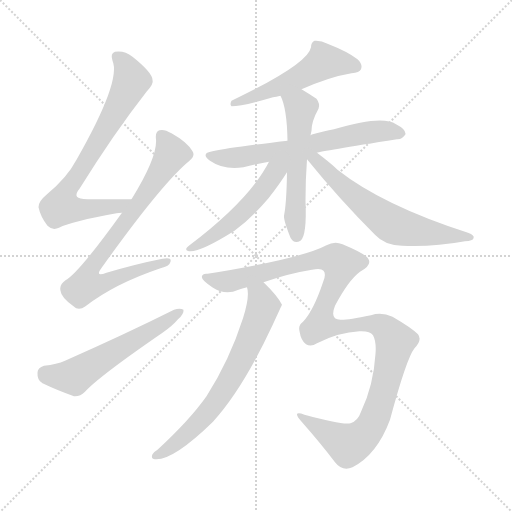
t = 0.00 s
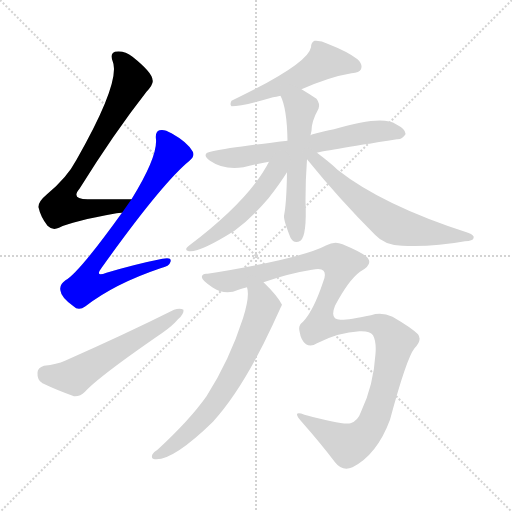
t = 1.68 s
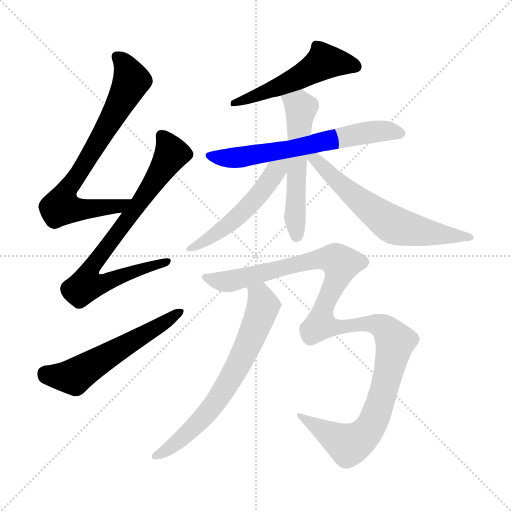
t = 3.37 s
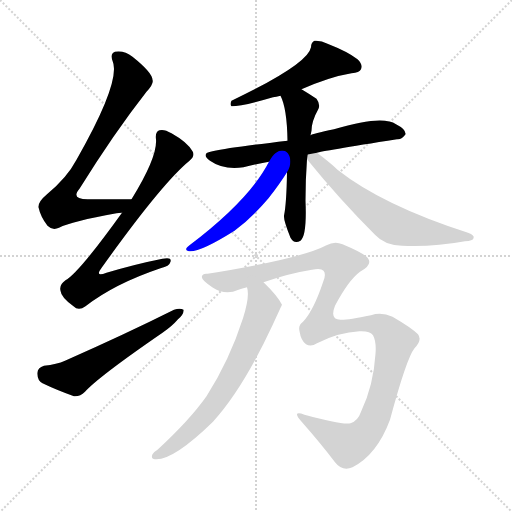
t = 5.05 s
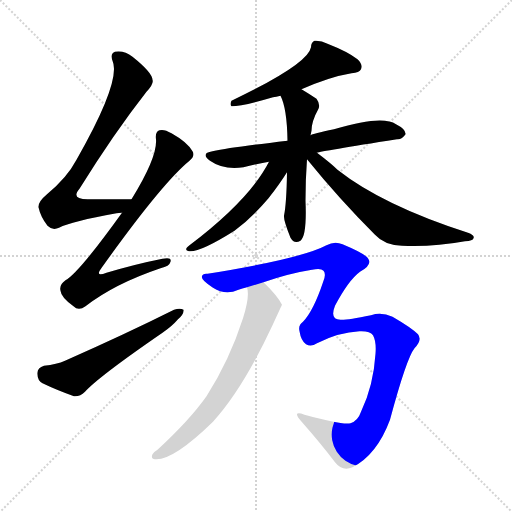
t = 6.73 s
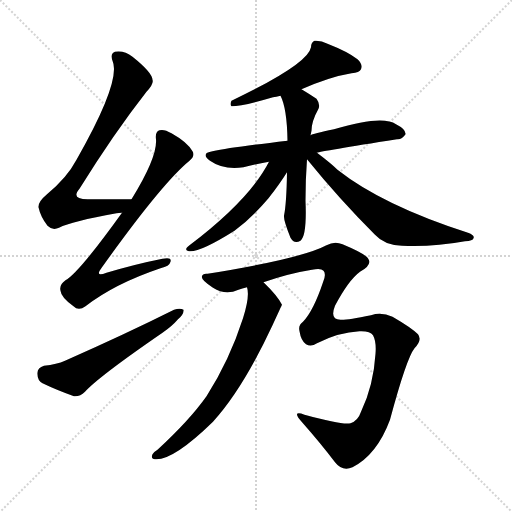
t = 8.41 s

The animated SVG that drew these frames (rendered in a browser with its animation timeline set to each time). Animation: 10 CSS @keyframes rules; one cycle of 8.41 s.

<svg version="1.1" viewBox="0 0 1024 1024" xmlns="http://www.w3.org/2000/svg">
  <g stroke="lightgray" stroke-dasharray="1,1" stroke-width="1" transform="scale(4, 4)">
    <line x1="0" y1="0" x2="256" y2="256"></line>
    <line x1="256" y1="0" x2="0" y2="256"></line>
    <line x1="128" y1="0" x2="128" y2="256"></line>
    <line x1="0" y1="128" x2="256" y2="128"></line>
  </g>
<g transform="scale(1, -1) translate(0, -900)">
   <style type="text/css">
    @keyframes keyframes0 {
      from {
       stroke: blue;
       stroke-dashoffset: 738;
       stroke-width: 128;
       }
       71% {
       animation-timing-function: step-end;
       stroke: blue;
       stroke-dashoffset: 0;
       stroke-width: 128;
       }
       to {
       stroke: black;
       stroke-width: 1024;
       }
       }
       #make-me-a-hanzi-animation-0 {
         animation: keyframes0 0.850586s both;
         animation-delay: 0.000000s;
         animation-timing-function: linear;
       }
    @keyframes keyframes1 {
      from {
       stroke: blue;
       stroke-dashoffset: 757;
       stroke-width: 128;
       }
       71% {
       animation-timing-function: step-end;
       stroke: blue;
       stroke-dashoffset: 0;
       stroke-width: 128;
       }
       to {
       stroke: black;
       stroke-width: 1024;
       }
       }
       #make-me-a-hanzi-animation-1 {
         animation: keyframes1 0.866048s both;
         animation-delay: 0.850586s;
         animation-timing-function: linear;
       }
    @keyframes keyframes2 {
      from {
       stroke: blue;
       stroke-dashoffset: 565;
       stroke-width: 128;
       }
       65% {
       animation-timing-function: step-end;
       stroke: blue;
       stroke-dashoffset: 0;
       stroke-width: 128;
       }
       to {
       stroke: black;
       stroke-width: 1024;
       }
       }
       #make-me-a-hanzi-animation-2 {
         animation: keyframes2 0.709798s both;
         animation-delay: 1.716634s;
         animation-timing-function: linear;
       }
    @keyframes keyframes3 {
      from {
       stroke: blue;
       stroke-dashoffset: 521;
       stroke-width: 128;
       }
       63% {
       animation-timing-function: step-end;
       stroke: blue;
       stroke-dashoffset: 0;
       stroke-width: 128;
       }
       to {
       stroke: black;
       stroke-width: 1024;
       }
       }
       #make-me-a-hanzi-animation-3 {
         animation: keyframes3 0.673991s both;
         animation-delay: 2.426432s;
         animation-timing-function: linear;
       }
    @keyframes keyframes4 {
      from {
       stroke: blue;
       stroke-dashoffset: 641;
       stroke-width: 128;
       }
       68% {
       animation-timing-function: step-end;
       stroke: blue;
       stroke-dashoffset: 0;
       stroke-width: 128;
       }
       to {
       stroke: black;
       stroke-width: 1024;
       }
       }
       #make-me-a-hanzi-animation-4 {
         animation: keyframes4 0.771647s both;
         animation-delay: 3.100423s;
         animation-timing-function: linear;
       }
    @keyframes keyframes5 {
      from {
       stroke: blue;
       stroke-dashoffset: 552;
       stroke-width: 128;
       }
       64% {
       animation-timing-function: step-end;
       stroke: blue;
       stroke-dashoffset: 0;
       stroke-width: 128;
       }
       to {
       stroke: black;
       stroke-width: 1024;
       }
       }
       #make-me-a-hanzi-animation-5 {
         animation: keyframes5 0.699219s both;
         animation-delay: 3.872070s;
         animation-timing-function: linear;
       }
    @keyframes keyframes6 {
      from {
       stroke: blue;
       stroke-dashoffset: 515;
       stroke-width: 128;
       }
       63% {
       animation-timing-function: step-end;
       stroke: blue;
       stroke-dashoffset: 0;
       stroke-width: 128;
       }
       to {
       stroke: black;
       stroke-width: 1024;
       }
       }
       #make-me-a-hanzi-animation-6 {
         animation: keyframes6 0.669108s both;
         animation-delay: 4.571289s;
         animation-timing-function: linear;
       }
    @keyframes keyframes7 {
      from {
       stroke: blue;
       stroke-dashoffset: 627;
       stroke-width: 128;
       }
       67% {
       animation-timing-function: step-end;
       stroke: blue;
       stroke-dashoffset: 0;
       stroke-width: 128;
       }
       to {
       stroke: black;
       stroke-width: 1024;
       }
       }
       #make-me-a-hanzi-animation-7 {
         animation: keyframes7 0.760254s both;
         animation-delay: 5.240397s;
         animation-timing-function: linear;
       }
    @keyframes keyframes8 {
      from {
       stroke: blue;
       stroke-dashoffset: 1175;
       stroke-width: 128;
       }
       79% {
       animation-timing-function: step-end;
       stroke: blue;
       stroke-dashoffset: 0;
       stroke-width: 128;
       }
       to {
       stroke: black;
       stroke-width: 1024;
       }
       }
       #make-me-a-hanzi-animation-8 {
         animation: keyframes8 1.206217s both;
         animation-delay: 6.000651s;
         animation-timing-function: linear;
       }
    @keyframes keyframes9 {
      from {
       stroke: blue;
       stroke-dashoffset: 674;
       stroke-width: 128;
       }
       69% {
       animation-timing-function: step-end;
       stroke: blue;
       stroke-dashoffset: 0;
       stroke-width: 128;
       }
       to {
       stroke: black;
       stroke-width: 1024;
       }
       }
       #make-me-a-hanzi-animation-9 {
         animation: keyframes9 0.798503s both;
         animation-delay: 7.206868s;
         animation-timing-function: linear;
       }
</style>
<path d="M 263.0 501.5 Q 215.0 501.5 175.0 501.5 Q 141.0 501.5 159.0 522.5 Q 228.0 633.5 293.0 716.5 Q 308.0 732.5 305.0 740.5 Q 304.0 755.5 265.0 786.5 Q 249.0 799.5 230.0 796.5 Q 220.0 793.5 225.0 778.5 Q 243.0 738.5 153.0 580.5 Q 134.0 544.5 94.0 511.5 Q 76.0 496.5 77.0 485.5 Q 81.0 466.5 95.0 448.5 Q 105.0 438.5 118.0 444.5 Q 143.0 457.5 233.0 473.5 Q 237.0 474.5 244.0 474.5 C 274.0 478.5 293.0 501.5 263.0 501.5 Z" fill="lightgray"></path> 
<path d="M 244.0 474.5 Q 157.0 353.5 131.0 339.5 Q 118.0 330.5 121.0 318.5 Q 122.0 305.5 147.0 287.5 Q 157.0 277.5 171.0 287.5 Q 229.0 332.5 321.0 363.5 Q 339.0 367.5 341.0 376.5 Q 344.0 386.5 325.0 382.5 Q 274.0 372.5 213.0 354.5 Q 188.0 344.5 204.0 365.5 Q 324.0 533.5 379.0 578.5 Q 391.0 588.5 385.0 597.5 Q 375.0 615.5 343.0 633.5 Q 328.0 642.5 319.0 639.5 Q 310.0 636.5 312.0 621.5 Q 315.0 585.5 263.0 501.5 L 244.0 474.5 Z" fill="lightgray"></path> 
<path d="M 88.0 168.5 Q 75.0 164.5 75.0 154.5 Q 74.0 139.5 85.0 133.5 Q 112.0 120.5 148.0 107.5 Q 160.0 106.5 170.0 116.5 Q 197.0 146.5 325.0 234.5 Q 344.0 247.5 356.0 261.5 Q 368.0 271.5 367.0 280.5 Q 360.0 284.5 348.0 280.5 Q 252.0 232.5 130.0 178.5 Q 114.0 171.5 88.0 168.5 Z" fill="lightgray"></path> 
<path d="M 603.0 721.5 Q 660.0 746.5 703.0 753.5 Q 719.0 754.5 722.0 761.5 Q 726.0 771.5 715.0 781.5 Q 696.0 796.5 655.0 812.5 Q 642.0 819.5 629.0 818.5 Q 622.0 815.5 622.0 805.5 Q 616.0 771.5 463.0 698.5 Q 459.0 691.5 463.0 687.5 Q 485.0 687.5 546.0 705.5 Q 552.0 706.5 561.0 708.5 L 603.0 721.5 Z" fill="lightgray"></path> 
<path d="M 634.0 594.5 Q 641.0 597.5 794.0 621.5 Q 804.0 620.5 811.0 631.5 Q 812.0 641.5 792.0 651.5 Q 765.0 670.5 668.0 641.5 Q 625.0 632.5 621.0 629.5 L 575.0 618.5 Q 464.0 605.5 425.0 597.5 Q 400.0 593.5 420.0 578.5 Q 447.0 559.5 487.0 565.5 Q 509.0 571.5 538.0 576.5 L 634.0 594.5 Z" fill="lightgray"></path> 
<path d="M 621.0 629.5 Q 622.0 633.5 623.0 638.5 Q 623.0 657.5 637.0 682.5 Q 641.0 691.5 633.0 702.5 Q 618.0 712.5 603.0 721.5 C 577.0 737.5 549.0 736.5 561.0 708.5 Q 574.0 683.5 575.0 618.5 L 574.0 555.5 Q 573.0 492.5 568.0 468.5 Q 567.0 459.5 581.0 424.5 Q 588.0 411.5 601.0 418.5 Q 614.0 428.5 611.0 498.5 Q 611.0 541.5 614.0 581.5 L 621.0 629.5 Z" fill="lightgray"></path> 
<path d="M 538.0 576.5 Q 499.0 500.5 379.0 409.5 Q 366.0 399.5 378.0 397.5 Q 399.0 394.5 469.0 438.5 Q 502.0 462.5 537.0 503.5 Q 559.0 531.5 574.0 555.5 C 595.0 588.5 563.0 622.5 538.0 576.5 Z" fill="lightgray"></path> 
<path d="M 614.0 581.5 Q 678.0 502.5 750.0 430.5 Q 769.0 409.5 804.0 408.5 Q 865.0 405.5 930.0 417.5 Q 946.0 418.5 947.0 423.5 Q 950.0 429.5 936.0 434.5 Q 765.0 489.5 675.0 560.5 Q 663.0 572.5 634.0 594.5 C 610.0 612.5 595.0 604.5 614.0 581.5 Z" fill="lightgray"></path> 
<path d="M 527.0 335.5 Q 579.0 353.5 624.0 360.5 Q 642.0 364.5 647.0 358.5 Q 653.0 351.5 646.0 335.5 Q 627.0 278.5 606.0 256.5 Q 596.0 249.5 599.0 237.5 Q 602.0 218.5 612.0 211.5 Q 622.0 205.5 634.0 213.5 Q 677.0 235.5 719.0 237.5 Q 740.0 238.5 746.0 229.5 Q 753.0 216.5 751.0 192.5 Q 747.0 128.5 722.0 76.5 Q 716.0 58.5 701.0 53.5 Q 685.0 49.5 609.0 70.5 Q 581.0 80.5 605.0 54.5 Q 642.0 12.5 670.0 -24.5 Q 685.0 -43.5 705.0 -34.5 Q 754.0 -9.5 780.0 60.5 Q 813.0 183.5 829.0 203.5 Q 845.0 219.5 836.0 231.5 Q 823.0 244.5 785.0 266.5 Q 763.0 276.5 742.0 269.5 Q 693.0 259.5 681.0 260.5 Q 659.0 260.5 670.0 288.5 Q 697.0 339.5 720.0 356.5 Q 744.0 369.5 737.0 381.5 Q 733.0 391.5 685.0 411.5 Q 669.0 418.5 653.0 409.5 Q 602.0 382.5 415.0 352.5 Q 405.0 353.5 404.0 347.5 Q 401.0 340.5 426.0 324.5 Q 451.0 308.5 477.0 320.5 Q 484.0 323.5 494.0 325.5 L 527.0 335.5 Z" fill="lightgray"></path> 
<path d="M 494.0 325.5 Q 500.0 307.5 486.0 263.5 Q 459.0 179.5 413.0 107.5 Q 379.0 59.5 315.0 0.5 Q 308.0 -3.5 305.0 -8.5 Q 301.0 -17.5 310.0 -18.5 Q 346.0 -21.5 426.0 56.5 Q 486.0 122.5 545.0 249.5 Q 563.0 288.5 564.0 290.5 Q 555.0 308.5 527.0 335.5 C 506.0 356.5 490.0 355.5 494.0 325.5 Z" fill="lightgray"></path> 
      <clipPath id="make-me-a-hanzi-clip-0">
      <path d="M 263.0 501.5 Q 215.0 501.5 175.0 501.5 Q 141.0 501.5 159.0 522.5 Q 228.0 633.5 293.0 716.5 Q 308.0 732.5 305.0 740.5 Q 304.0 755.5 265.0 786.5 Q 249.0 799.5 230.0 796.5 Q 220.0 793.5 225.0 778.5 Q 243.0 738.5 153.0 580.5 Q 134.0 544.5 94.0 511.5 Q 76.0 496.5 77.0 485.5 Q 81.0 466.5 95.0 448.5 Q 105.0 438.5 118.0 444.5 Q 143.0 457.5 233.0 473.5 Q 237.0 474.5 244.0 474.5 C 274.0 478.5 293.0 501.5 263.0 501.5 Z" fill="lightgray"></path>
      </clipPath>
      <path clip-path="url(#make-me-a-hanzi-clip-0)" d="M 235.0 785.5 L 249.0 771.5 L 263.0 739.5 L 218.0 652.5 L 129.0 511.5 L 122.0 486.5 L 146.0 481.5 L 220.0 484.5 L 255.0 500.5 " fill="none" id="make-me-a-hanzi-animation-0" stroke-dasharray="610 1220" stroke-linecap="round"></path>

      <clipPath id="make-me-a-hanzi-clip-1">
      <path d="M 244.0 474.5 Q 157.0 353.5 131.0 339.5 Q 118.0 330.5 121.0 318.5 Q 122.0 305.5 147.0 287.5 Q 157.0 277.5 171.0 287.5 Q 229.0 332.5 321.0 363.5 Q 339.0 367.5 341.0 376.5 Q 344.0 386.5 325.0 382.5 Q 274.0 372.5 213.0 354.5 Q 188.0 344.5 204.0 365.5 Q 324.0 533.5 379.0 578.5 Q 391.0 588.5 385.0 597.5 Q 375.0 615.5 343.0 633.5 Q 328.0 642.5 319.0 639.5 Q 310.0 636.5 312.0 621.5 Q 315.0 585.5 263.0 501.5 L 244.0 474.5 Z" fill="lightgray"></path>
      </clipPath>
      <path clip-path="url(#make-me-a-hanzi-clip-1)" d="M 324.0 627.5 L 343.0 593.5 L 340.0 586.5 L 280.0 494.5 L 190.0 376.5 L 182.0 337.5 L 216.0 336.5 L 332.0 376.5 " fill="none" id="make-me-a-hanzi-animation-1" stroke-dasharray="629 1258" stroke-linecap="round"></path>

      <clipPath id="make-me-a-hanzi-clip-2">
      <path d="M 88.0 168.5 Q 75.0 164.5 75.0 154.5 Q 74.0 139.5 85.0 133.5 Q 112.0 120.5 148.0 107.5 Q 160.0 106.5 170.0 116.5 Q 197.0 146.5 325.0 234.5 Q 344.0 247.5 356.0 261.5 Q 368.0 271.5 367.0 280.5 Q 360.0 284.5 348.0 280.5 Q 252.0 232.5 130.0 178.5 Q 114.0 171.5 88.0 168.5 Z" fill="lightgray"></path>
      </clipPath>
      <path clip-path="url(#make-me-a-hanzi-clip-2)" d="M 90.0 153.5 L 148.0 146.5 L 362.0 276.5 " fill="none" id="make-me-a-hanzi-animation-2" stroke-dasharray="437 874" stroke-linecap="round"></path>

      <clipPath id="make-me-a-hanzi-clip-3">
      <path d="M 603.0 721.5 Q 660.0 746.5 703.0 753.5 Q 719.0 754.5 722.0 761.5 Q 726.0 771.5 715.0 781.5 Q 696.0 796.5 655.0 812.5 Q 642.0 819.5 629.0 818.5 Q 622.0 815.5 622.0 805.5 Q 616.0 771.5 463.0 698.5 Q 459.0 691.5 463.0 687.5 Q 485.0 687.5 546.0 705.5 Q 552.0 706.5 561.0 708.5 L 603.0 721.5 Z" fill="lightgray"></path>
      </clipPath>
      <path clip-path="url(#make-me-a-hanzi-clip-3)" d="M 712.0 766.5 L 650.0 777.5 L 563.0 728.5 L 467.0 693.5 " fill="none" id="make-me-a-hanzi-animation-3" stroke-dasharray="393 786" stroke-linecap="round"></path>

      <clipPath id="make-me-a-hanzi-clip-4">
      <path d="M 634.0 594.5 Q 641.0 597.5 794.0 621.5 Q 804.0 620.5 811.0 631.5 Q 812.0 641.5 792.0 651.5 Q 765.0 670.5 668.0 641.5 Q 625.0 632.5 621.0 629.5 L 575.0 618.5 Q 464.0 605.5 425.0 597.5 Q 400.0 593.5 420.0 578.5 Q 447.0 559.5 487.0 565.5 Q 509.0 571.5 538.0 576.5 L 634.0 594.5 Z" fill="lightgray"></path>
      </clipPath>
      <path clip-path="url(#make-me-a-hanzi-clip-4)" d="M 421.0 588.5 L 488.0 586.5 L 742.0 636.5 L 801.0 633.5 " fill="none" id="make-me-a-hanzi-animation-4" stroke-dasharray="513 1026" stroke-linecap="round"></path>

      <clipPath id="make-me-a-hanzi-clip-5">
      <path d="M 621.0 629.5 Q 622.0 633.5 623.0 638.5 Q 623.0 657.5 637.0 682.5 Q 641.0 691.5 633.0 702.5 Q 618.0 712.5 603.0 721.5 C 577.0 737.5 549.0 736.5 561.0 708.5 Q 574.0 683.5 575.0 618.5 L 574.0 555.5 Q 573.0 492.5 568.0 468.5 Q 567.0 459.5 581.0 424.5 Q 588.0 411.5 601.0 418.5 Q 614.0 428.5 611.0 498.5 Q 611.0 541.5 614.0 581.5 L 621.0 629.5 Z" fill="lightgray"></path>
      </clipPath>
      <path clip-path="url(#make-me-a-hanzi-clip-5)" d="M 569.0 706.5 L 602.0 684.5 L 591.0 526.5 L 593.0 428.5 " fill="none" id="make-me-a-hanzi-animation-5" stroke-dasharray="424 848" stroke-linecap="round"></path>

      <clipPath id="make-me-a-hanzi-clip-6">
      <path d="M 538.0 576.5 Q 499.0 500.5 379.0 409.5 Q 366.0 399.5 378.0 397.5 Q 399.0 394.5 469.0 438.5 Q 502.0 462.5 537.0 503.5 Q 559.0 531.5 574.0 555.5 C 595.0 588.5 563.0 622.5 538.0 576.5 Z" fill="lightgray"></path>
      </clipPath>
      <path clip-path="url(#make-me-a-hanzi-clip-6)" d="M 569.0 576.5 L 485.0 474.5 L 435.0 433.5 L 381.0 403.5 " fill="none" id="make-me-a-hanzi-animation-6" stroke-dasharray="387 774" stroke-linecap="round"></path>

      <clipPath id="make-me-a-hanzi-clip-7">
      <path d="M 614.0 581.5 Q 678.0 502.5 750.0 430.5 Q 769.0 409.5 804.0 408.5 Q 865.0 405.5 930.0 417.5 Q 946.0 418.5 947.0 423.5 Q 950.0 429.5 936.0 434.5 Q 765.0 489.5 675.0 560.5 Q 663.0 572.5 634.0 594.5 C 610.0 612.5 595.0 604.5 614.0 581.5 Z" fill="lightgray"></path>
      </clipPath>
      <path clip-path="url(#make-me-a-hanzi-clip-7)" d="M 621.0 585.5 L 634.0 580.5 L 672.0 538.5 L 732.0 489.5 L 791.0 448.5 L 842.0 436.5 L 940.0 427.5 " fill="none" id="make-me-a-hanzi-animation-7" stroke-dasharray="499 998" stroke-linecap="round"></path>

      <clipPath id="make-me-a-hanzi-clip-8">
      <path d="M 527.0 335.5 Q 579.0 353.5 624.0 360.5 Q 642.0 364.5 647.0 358.5 Q 653.0 351.5 646.0 335.5 Q 627.0 278.5 606.0 256.5 Q 596.0 249.5 599.0 237.5 Q 602.0 218.5 612.0 211.5 Q 622.0 205.5 634.0 213.5 Q 677.0 235.5 719.0 237.5 Q 740.0 238.5 746.0 229.5 Q 753.0 216.5 751.0 192.5 Q 747.0 128.5 722.0 76.5 Q 716.0 58.5 701.0 53.5 Q 685.0 49.5 609.0 70.5 Q 581.0 80.5 605.0 54.5 Q 642.0 12.5 670.0 -24.5 Q 685.0 -43.5 705.0 -34.5 Q 754.0 -9.5 780.0 60.5 Q 813.0 183.5 829.0 203.5 Q 845.0 219.5 836.0 231.5 Q 823.0 244.5 785.0 266.5 Q 763.0 276.5 742.0 269.5 Q 693.0 259.5 681.0 260.5 Q 659.0 260.5 670.0 288.5 Q 697.0 339.5 720.0 356.5 Q 744.0 369.5 737.0 381.5 Q 733.0 391.5 685.0 411.5 Q 669.0 418.5 653.0 409.5 Q 602.0 382.5 415.0 352.5 Q 405.0 353.5 404.0 347.5 Q 401.0 340.5 426.0 324.5 Q 451.0 308.5 477.0 320.5 Q 484.0 323.5 494.0 325.5 L 527.0 335.5 Z" fill="lightgray"></path>
      </clipPath>
      <path clip-path="url(#make-me-a-hanzi-clip-8)" d="M 412.0 345.5 L 423.0 339.5 L 464.0 338.5 L 606.0 375.5 L 671.0 381.5 L 682.0 370.5 L 648.0 285.5 L 641.0 250.5 L 681.0 245.5 L 734.0 253.5 L 762.0 248.5 L 778.0 235.5 L 790.0 212.5 L 769.0 122.5 L 750.0 63.5 L 725.0 27.5 L 697.0 10.5 L 632.0 46.5 L 619.0 59.5 L 601.0 63.5 " fill="none" id="make-me-a-hanzi-animation-8" stroke-dasharray="1047 2094" stroke-linecap="round"></path>

      <clipPath id="make-me-a-hanzi-clip-9">
      <path d="M 494.0 325.5 Q 500.0 307.5 486.0 263.5 Q 459.0 179.5 413.0 107.5 Q 379.0 59.5 315.0 0.5 Q 308.0 -3.5 305.0 -8.5 Q 301.0 -17.5 310.0 -18.5 Q 346.0 -21.5 426.0 56.5 Q 486.0 122.5 545.0 249.5 Q 563.0 288.5 564.0 290.5 Q 555.0 308.5 527.0 335.5 C 506.0 356.5 490.0 355.5 494.0 325.5 Z" fill="lightgray"></path>
      </clipPath>
      <path clip-path="url(#make-me-a-hanzi-clip-9)" d="M 501.0 321.5 L 524.0 298.5 L 523.0 273.5 L 459.0 137.5 L 405.0 61.5 L 339.0 2.5 L 314.0 -10.5 " fill="none" id="make-me-a-hanzi-animation-9" stroke-dasharray="546 1092" stroke-linecap="round"></path>

</g>
</svg>
